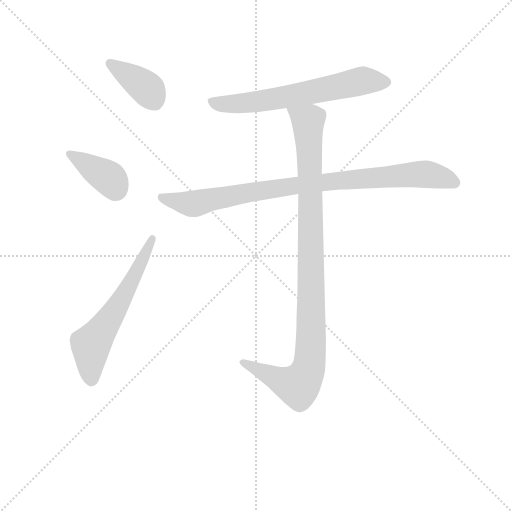
t = 0.00 s
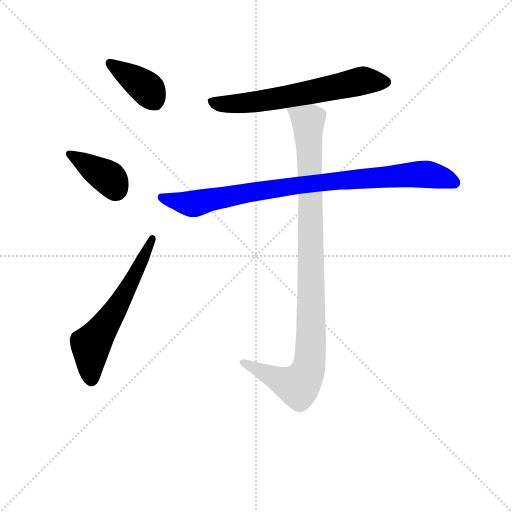
t = 3.64 s
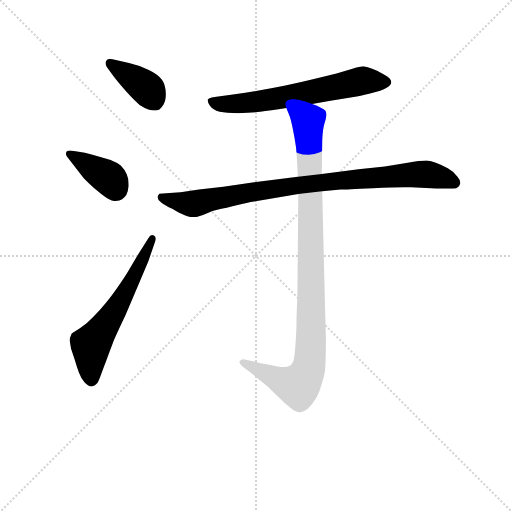
t = 3.79 s
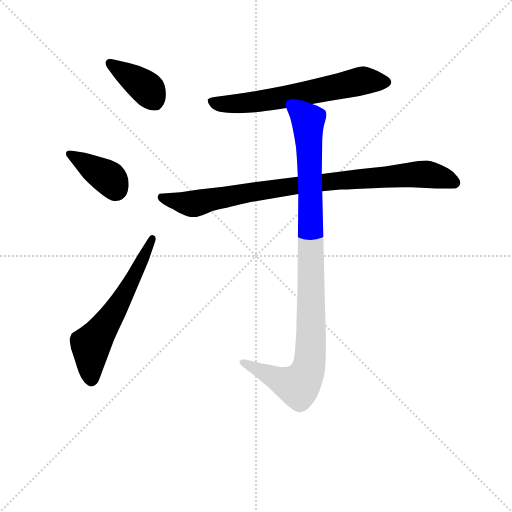
t = 3.94 s
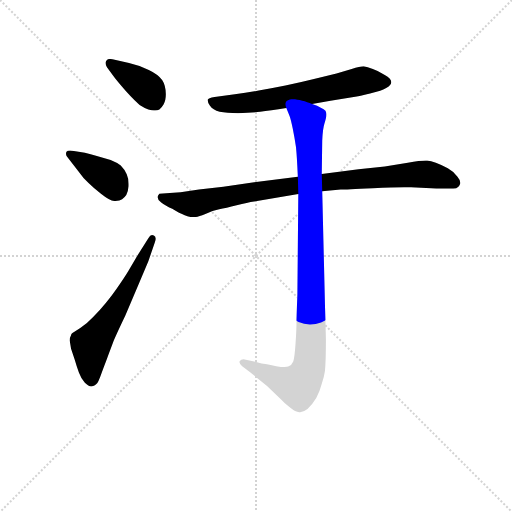
t = 4.09 s
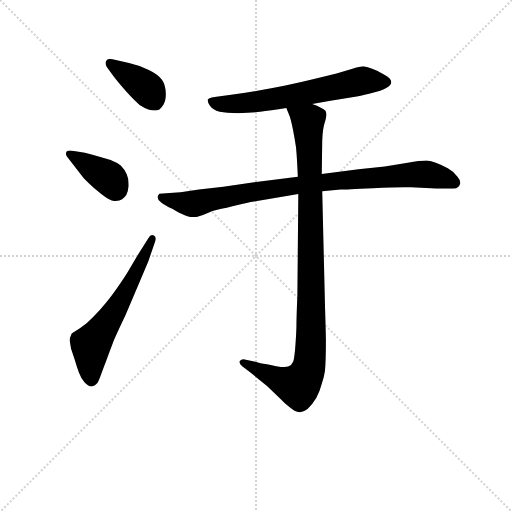
t = 4.71 s

The animated SVG that drew these frames (rendered in a browser with its animation timeline set to each time). Animation: 6 CSS @keyframes rules; one cycle of 4.71 s.

<svg version="1.1" viewBox="0 0 1024 1024" xmlns="http://www.w3.org/2000/svg">
  <g stroke="lightgray" stroke-dasharray="1,1" stroke-width="1" transform="scale(4, 4)">
    <line x1="0" y1="0" x2="256" y2="256"></line>
    <line x1="256" y1="0" x2="0" y2="256"></line>
    <line x1="128" y1="0" x2="128" y2="256"></line>
    <line x1="0" y1="128" x2="256" y2="128"></line>
  </g>
<g transform="scale(0.92, -0.92) translate(60, -900)">
   <style type="text/css">
    @keyframes keyframes0 {
      from {
       stroke: blue;
       stroke-dashoffset: 389;
       stroke-width: 128;
       }
       56% {
       animation-timing-function: step-end;
       stroke: blue;
       stroke-dashoffset: 0;
       stroke-width: 128;
       }
       to {
       stroke: black;
       stroke-width: 1024;
       }
       }
       #make-me-a-hanzi-animation-0 {
         animation: keyframes0 0.566569s both;
         animation-delay: 0.000000s;
         animation-timing-function: linear;
       }
    @keyframes keyframes1 {
      from {
       stroke: blue;
       stroke-dashoffset: 390;
       stroke-width: 128;
       }
       56% {
       animation-timing-function: step-end;
       stroke: blue;
       stroke-dashoffset: 0;
       stroke-width: 128;
       }
       to {
       stroke: black;
       stroke-width: 1024;
       }
       }
       #make-me-a-hanzi-animation-1 {
         animation: keyframes1 0.567383s both;
         animation-delay: 0.566569s;
         animation-timing-function: linear;
       }
    @keyframes keyframes2 {
      from {
       stroke: blue;
       stroke-dashoffset: 603;
       stroke-width: 128;
       }
       66% {
       animation-timing-function: step-end;
       stroke: blue;
       stroke-dashoffset: 0;
       stroke-width: 128;
       }
       to {
       stroke: black;
       stroke-width: 1024;
       }
       }
       #make-me-a-hanzi-animation-2 {
         animation: keyframes2 0.740723s both;
         animation-delay: 1.133952s;
         animation-timing-function: linear;
       }
    @keyframes keyframes3 {
      from {
       stroke: blue;
       stroke-dashoffset: 648;
       stroke-width: 128;
       }
       68% {
       animation-timing-function: step-end;
       stroke: blue;
       stroke-dashoffset: 0;
       stroke-width: 128;
       }
       to {
       stroke: black;
       stroke-width: 1024;
       }
       }
       #make-me-a-hanzi-animation-3 {
         animation: keyframes3 0.777344s both;
         animation-delay: 1.874674s;
         animation-timing-function: linear;
       }
    @keyframes keyframes4 {
      from {
       stroke: blue;
       stroke-dashoffset: 902;
       stroke-width: 128;
       }
       75% {
       animation-timing-function: step-end;
       stroke: blue;
       stroke-dashoffset: 0;
       stroke-width: 128;
       }
       to {
       stroke: black;
       stroke-width: 1024;
       }
       }
       #make-me-a-hanzi-animation-4 {
         animation: keyframes4 0.984049s both;
         animation-delay: 2.652018s;
         animation-timing-function: linear;
       }
    @keyframes keyframes5 {
      from {
       stroke: blue;
       stroke-dashoffset: 1016;
       stroke-width: 128;
       }
       77% {
       animation-timing-function: step-end;
       stroke: blue;
       stroke-dashoffset: 0;
       stroke-width: 128;
       }
       to {
       stroke: black;
       stroke-width: 1024;
       }
       }
       #make-me-a-hanzi-animation-5 {
         animation: keyframes5 1.076823s both;
         animation-delay: 3.636068s;
         animation-timing-function: linear;
       }
</style>
<path d="M 188.5 732.0 Q 194.5 724.0 213.5 702.0 Q 233.5 680.0 243.5 672.0 Q 254.5 665.0 262.5 662.0 Q 270.5 660.0 274.5 660.0 L 277.5 660.0 Q 282.5 660.0 286.5 662.0 Q 291.5 666.0 295.5 673.0 Q 300.5 681.0 300.5 695.0 Q 300.5 714.0 292.5 726.0 Q 284.5 738.0 263.5 748.0 Q 242.5 758.0 220.5 763.0 L 184.5 771.0 Q 181.5 772.0 179.5 772.0 Q 172.5 772.0 170.5 767.0 Q 169.5 765.0 169.5 763.0 Q 169.5 759.0 172.5 754.0 L 188.5 732.0 Z" fill="lightgray"></path> 
<path d="M 109.5 529.0 Q 121.5 512.0 132.5 502.0 Q 144.5 490.0 159.5 479.0 Q 179.5 463.0 189.5 463.0 L 190.5 463.0 Q 200.5 464.0 205.5 467.0 Q 210.5 470.0 214.5 476.0 Q 218.5 483.0 219.5 495.0 L 219.5 500.0 Q 219.5 512.0 215.5 521.0 Q 210.5 532.0 202.5 540.0 Q 195.5 546.0 180.5 552.0 L 150.5 561.0 Q 136.5 565.0 124.5 568.0 L 100.5 572.0 Q 96.5 573.0 92.5 573.0 Q 86.5 573.0 84.5 570.0 Q 83.5 568.0 83.5 566.0 Q 83.5 563.0 85.5 560.0 L 109.5 529.0 Z" fill="lightgray"></path> 
<path d="M 238.5 344.0 L 222.5 317.0 Q 216.5 306.0 199.5 281.0 Q 182.5 256.0 169.5 241.0 Q 156.5 225.0 142.5 211.0 Q 128.5 196.0 114.5 187.0 L 97.5 176.0 Q 94.5 174.0 94.5 171.0 Q 91.5 166.0 91.5 160.0 L 94.5 142.0 L 102.5 118.0 Q 106.5 104.0 111.5 90.0 Q 116.5 76.0 124.5 68.0 Q 132.5 60.0 138.5 60.0 Q 140.5 60.0 142.5 61.0 Q 146.5 62.0 149.5 65.0 Q 153.5 68.0 161.5 91.0 Q 170.5 114.0 175.5 128.0 L 185.5 155.0 Q 190.5 168.0 212.5 214.0 L 242.5 285.0 L 262.5 332.0 L 276.5 373.0 Q 278.5 378.0 278.5 381.0 Q 278.5 386.0 274.5 388.0 Q 272.5 389.0 270.5 389.0 Q 266.5 389.0 262.5 382.0 L 238.5 344.0 Z" fill="lightgray"></path> 
<path d="M 618.5 674.0 L 658.5 681.0 L 715.5 690.0 Q 718.5 691.0 744.5 697.0 Q 770.5 702.0 780.5 709.0 Q 790.5 715.0 790.5 721.0 L 790.5 722.0 Q 790.5 729.0 776.5 737.0 Q 762.5 746.0 750.5 750.0 Q 738.5 755.0 730.5 756.0 Q 722.5 756.0 704.5 750.0 L 671.5 740.0 L 622.5 728.0 Q 590.5 720.0 560.5 714.0 Q 530.5 708.0 502.5 703.0 Q 475.5 698.0 450.5 695.0 L 406.5 689.0 Q 392.5 687.0 391.5 683.0 L 391.5 682.0 Q 391.5 677.0 396.5 670.0 Q 402.5 661.0 417.5 657.0 Q 432.5 654.0 457.5 654.0 Q 484.5 655.0 505.5 657.0 Q 526.5 659.0 562.5 665.0 L 618.5 674.0 Z" fill="lightgray"></path> 
<path d="M 587.5 516.0 L 492.5 504.0 L 425.5 494.0 L 372.5 488.0 L 332.5 482.0 L 301.5 480.0 L 286.5 479.0 Q 283.5 476.0 282.5 472.0 Q 282.5 466.0 290.5 460.0 Q 298.5 454.0 314.5 446.0 Q 330.5 436.0 341.5 432.0 Q 349.5 428.0 358.5 428.0 L 363.5 428.0 Q 368.5 428.0 386.5 435.0 Q 402.5 442.0 416.5 445.0 Q 430.5 448.0 454.5 454.0 Q 478.5 460.0 492.5 462.0 L 588.5 478.0 L 640.5 484.0 L 680.5 488.0 Q 690.5 488.0 750.5 491.0 Q 794.5 493.0 818.5 493.0 L 833.5 493.0 L 888.5 490.0 L 925.5 490.0 Q 932.5 490.0 936.5 494.0 Q 939.5 497.0 940.5 501.0 L 940.5 503.0 Q 940.5 509.0 934.5 516.0 Q 927.5 526.0 913.5 534.0 Q 898.5 542.0 887.5 546.0 Q 876.5 550.0 868.5 551.0 L 865.5 551.0 Q 853.5 551.0 826.5 546.0 L 776.5 538.0 L 719.5 532.0 L 639.5 522.0 L 587.5 516.0 Z" fill="lightgray"></path> 
<path d="M 562.5 665.0 L 569.5 648.0 Q 572.5 640.0 576.5 620.0 Q 580.5 600.0 583.5 580.0 Q 585.5 560.0 587.5 516.0 L 588.5 478.0 L 586.5 259.0 Q 584.5 209.0 584.5 196.0 Q 584.5 182.0 582.5 153.0 Q 580.5 123.0 577.5 114.0 Q 574.5 106.0 566.5 103.0 Q 563.5 102.0 558.5 102.0 Q 551.5 102.0 540.5 104.0 Q 519.5 108.0 512.5 109.0 Q 506.5 110.0 492.5 114.0 L 474.5 118.0 Q 471.5 119.0 469.5 119.0 Q 463.5 119.0 461.5 115.0 Q 460.5 114.0 460.5 113.0 Q 460.5 109.0 466.5 104.0 L 484.5 90.0 L 520.5 61.0 L 550.5 32.0 Q 557.5 24.0 570.5 14.0 Q 582.5 4.0 590.5 4.0 L 592.5 4.0 Q 599.5 4.0 608.5 11.0 Q 618.5 20.0 627.5 35.0 Q 635.5 50.0 639.5 66.0 Q 644.5 80.0 646.5 94.0 Q 648.5 117.0 648.5 162.0 Q 647.5 206.0 646.5 235.0 L 640.5 484.0 L 639.5 522.0 L 640.5 594.0 Q 641.5 620.0 645.5 632.0 Q 649.5 645.0 649.5 650.0 L 649.5 652.0 Q 649.5 655.0 647.5 659.0 Q 644.5 663.0 637.5 666.0 Q 630.5 670.0 618.5 674.0 C 590.5 686.0 551.5 693.0 562.5 665.0 Z" fill="lightgray"></path> 
      <clipPath id="make-me-a-hanzi-clip-0">
      <path d="M 188.5 732.0 Q 194.5 724.0 213.5 702.0 Q 233.5 680.0 243.5 672.0 Q 254.5 665.0 262.5 662.0 Q 270.5 660.0 274.5 660.0 L 277.5 660.0 Q 282.5 660.0 286.5 662.0 Q 291.5 666.0 295.5 673.0 Q 300.5 681.0 300.5 695.0 Q 300.5 714.0 292.5 726.0 Q 284.5 738.0 263.5 748.0 Q 242.5 758.0 220.5 763.0 L 184.5 771.0 Q 181.5 772.0 179.5 772.0 Q 172.5 772.0 170.5 767.0 Q 169.5 765.0 169.5 763.0 Q 169.5 759.0 172.5 754.0 L 188.5 732.0 Z" fill="lightgray"></path>
      </clipPath>
      <path clip-path="url(#make-me-a-hanzi-clip-0)" d="M 178.5 763.0 L 261.5 706.0 L 278.5 678.0 " fill="none" id="make-me-a-hanzi-animation-0" stroke-dasharray="261 522" stroke-linecap="round"></path>

      <clipPath id="make-me-a-hanzi-clip-1">
      <path d="M 109.5 529.0 Q 121.5 512.0 132.5 502.0 Q 144.5 490.0 159.5 479.0 Q 179.5 463.0 189.5 463.0 L 190.5 463.0 Q 200.5 464.0 205.5 467.0 Q 210.5 470.0 214.5 476.0 Q 218.5 483.0 219.5 495.0 L 219.5 500.0 Q 219.5 512.0 215.5 521.0 Q 210.5 532.0 202.5 540.0 Q 195.5 546.0 180.5 552.0 L 150.5 561.0 Q 136.5 565.0 124.5 568.0 L 100.5 572.0 Q 96.5 573.0 92.5 573.0 Q 86.5 573.0 84.5 570.0 Q 83.5 568.0 83.5 566.0 Q 83.5 563.0 85.5 560.0 L 109.5 529.0 Z" fill="lightgray"></path>
      </clipPath>
      <path clip-path="url(#make-me-a-hanzi-clip-1)" d="M 90.5 566.0 L 177.5 512.0 L 190.5 483.0 " fill="none" id="make-me-a-hanzi-animation-1" stroke-dasharray="262 524" stroke-linecap="round"></path>

      <clipPath id="make-me-a-hanzi-clip-2">
      <path d="M 238.5 344.0 L 222.5 317.0 Q 216.5 306.0 199.5 281.0 Q 182.5 256.0 169.5 241.0 Q 156.5 225.0 142.5 211.0 Q 128.5 196.0 114.5 187.0 L 97.5 176.0 Q 94.5 174.0 94.5 171.0 Q 91.5 166.0 91.5 160.0 L 94.5 142.0 L 102.5 118.0 Q 106.5 104.0 111.5 90.0 Q 116.5 76.0 124.5 68.0 Q 132.5 60.0 138.5 60.0 Q 140.5 60.0 142.5 61.0 Q 146.5 62.0 149.5 65.0 Q 153.5 68.0 161.5 91.0 Q 170.5 114.0 175.5 128.0 L 185.5 155.0 Q 190.5 168.0 212.5 214.0 L 242.5 285.0 L 262.5 332.0 L 276.5 373.0 Q 278.5 378.0 278.5 381.0 Q 278.5 386.0 274.5 388.0 Q 272.5 389.0 270.5 389.0 Q 266.5 389.0 262.5 382.0 L 238.5 344.0 Z" fill="lightgray"></path>
      </clipPath>
      <path clip-path="url(#make-me-a-hanzi-clip-2)" d="M 138.5 70.0 L 137.5 150.0 L 209.5 257.0 L 270.5 381.0 " fill="none" id="make-me-a-hanzi-animation-2" stroke-dasharray="475 950" stroke-linecap="round"></path>

      <clipPath id="make-me-a-hanzi-clip-3">
      <path d="M 618.5 674.0 L 658.5 681.0 L 715.5 690.0 Q 718.5 691.0 744.5 697.0 Q 770.5 702.0 780.5 709.0 Q 790.5 715.0 790.5 721.0 L 790.5 722.0 Q 790.5 729.0 776.5 737.0 Q 762.5 746.0 750.5 750.0 Q 738.5 755.0 730.5 756.0 Q 722.5 756.0 704.5 750.0 L 671.5 740.0 L 622.5 728.0 Q 590.5 720.0 560.5 714.0 Q 530.5 708.0 502.5 703.0 Q 475.5 698.0 450.5 695.0 L 406.5 689.0 Q 392.5 687.0 391.5 683.0 L 391.5 682.0 Q 391.5 677.0 396.5 670.0 Q 402.5 661.0 417.5 657.0 Q 432.5 654.0 457.5 654.0 Q 484.5 655.0 505.5 657.0 Q 526.5 659.0 562.5 665.0 L 618.5 674.0 Z" fill="lightgray"></path>
      </clipPath>
      <path clip-path="url(#make-me-a-hanzi-clip-3)" d="M 395.5 683.0 L 409.5 675.0 L 450.5 674.0 L 579.5 692.0 L 720.5 723.0 L 780.5 722.0 " fill="none" id="make-me-a-hanzi-animation-3" stroke-dasharray="520 1040" stroke-linecap="round"></path>

      <clipPath id="make-me-a-hanzi-clip-4">
      <path d="M 587.5 516.0 L 492.5 504.0 L 425.5 494.0 L 372.5 488.0 L 332.5 482.0 L 301.5 480.0 L 286.5 479.0 Q 283.5 476.0 282.5 472.0 Q 282.5 466.0 290.5 460.0 Q 298.5 454.0 314.5 446.0 Q 330.5 436.0 341.5 432.0 Q 349.5 428.0 358.5 428.0 L 363.5 428.0 Q 368.5 428.0 386.5 435.0 Q 402.5 442.0 416.5 445.0 Q 430.5 448.0 454.5 454.0 Q 478.5 460.0 492.5 462.0 L 588.5 478.0 L 640.5 484.0 L 680.5 488.0 Q 690.5 488.0 750.5 491.0 Q 794.5 493.0 818.5 493.0 L 833.5 493.0 L 888.5 490.0 L 925.5 490.0 Q 932.5 490.0 936.5 494.0 Q 939.5 497.0 940.5 501.0 L 940.5 503.0 Q 940.5 509.0 934.5 516.0 Q 927.5 526.0 913.5 534.0 Q 898.5 542.0 887.5 546.0 Q 876.5 550.0 868.5 551.0 L 865.5 551.0 Q 853.5 551.0 826.5 546.0 L 776.5 538.0 L 719.5 532.0 L 639.5 522.0 L 587.5 516.0 Z" fill="lightgray"></path>
      </clipPath>
      <path clip-path="url(#make-me-a-hanzi-clip-4)" d="M 293.5 471.0 L 361.5 457.0 L 518.5 488.0 L 839.5 521.0 L 873.5 520.0 L 930.5 502.0 " fill="none" id="make-me-a-hanzi-animation-4" stroke-dasharray="774 1548" stroke-linecap="round"></path>

      <clipPath id="make-me-a-hanzi-clip-5">
      <path d="M 562.5 665.0 L 569.5 648.0 Q 572.5 640.0 576.5 620.0 Q 580.5 600.0 583.5 580.0 Q 585.5 560.0 587.5 516.0 L 588.5 478.0 L 586.5 259.0 Q 584.5 209.0 584.5 196.0 Q 584.5 182.0 582.5 153.0 Q 580.5 123.0 577.5 114.0 Q 574.5 106.0 566.5 103.0 Q 563.5 102.0 558.5 102.0 Q 551.5 102.0 540.5 104.0 Q 519.5 108.0 512.5 109.0 Q 506.5 110.0 492.5 114.0 L 474.5 118.0 Q 471.5 119.0 469.5 119.0 Q 463.5 119.0 461.5 115.0 Q 460.5 114.0 460.5 113.0 Q 460.5 109.0 466.5 104.0 L 484.5 90.0 L 520.5 61.0 L 550.5 32.0 Q 557.5 24.0 570.5 14.0 Q 582.5 4.0 590.5 4.0 L 592.5 4.0 Q 599.5 4.0 608.5 11.0 Q 618.5 20.0 627.5 35.0 Q 635.5 50.0 639.5 66.0 Q 644.5 80.0 646.5 94.0 Q 648.5 117.0 648.5 162.0 Q 647.5 206.0 646.5 235.0 L 640.5 484.0 L 639.5 522.0 L 640.5 594.0 Q 641.5 620.0 645.5 632.0 Q 649.5 645.0 649.5 650.0 L 649.5 652.0 Q 649.5 655.0 647.5 659.0 Q 644.5 663.0 637.5 666.0 Q 630.5 670.0 618.5 674.0 C 590.5 686.0 551.5 693.0 562.5 665.0 Z" fill="lightgray"></path>
      </clipPath>
      <path clip-path="url(#make-me-a-hanzi-clip-5)" d="M 569.5 663.0 L 609.5 636.0 L 616.5 351.0 L 611.5 102.0 L 587.5 61.0 L 557.5 69.0 L 467.5 111.0 " fill="none" id="make-me-a-hanzi-animation-5" stroke-dasharray="888 1776" stroke-linecap="round"></path>

</g>
</svg>
